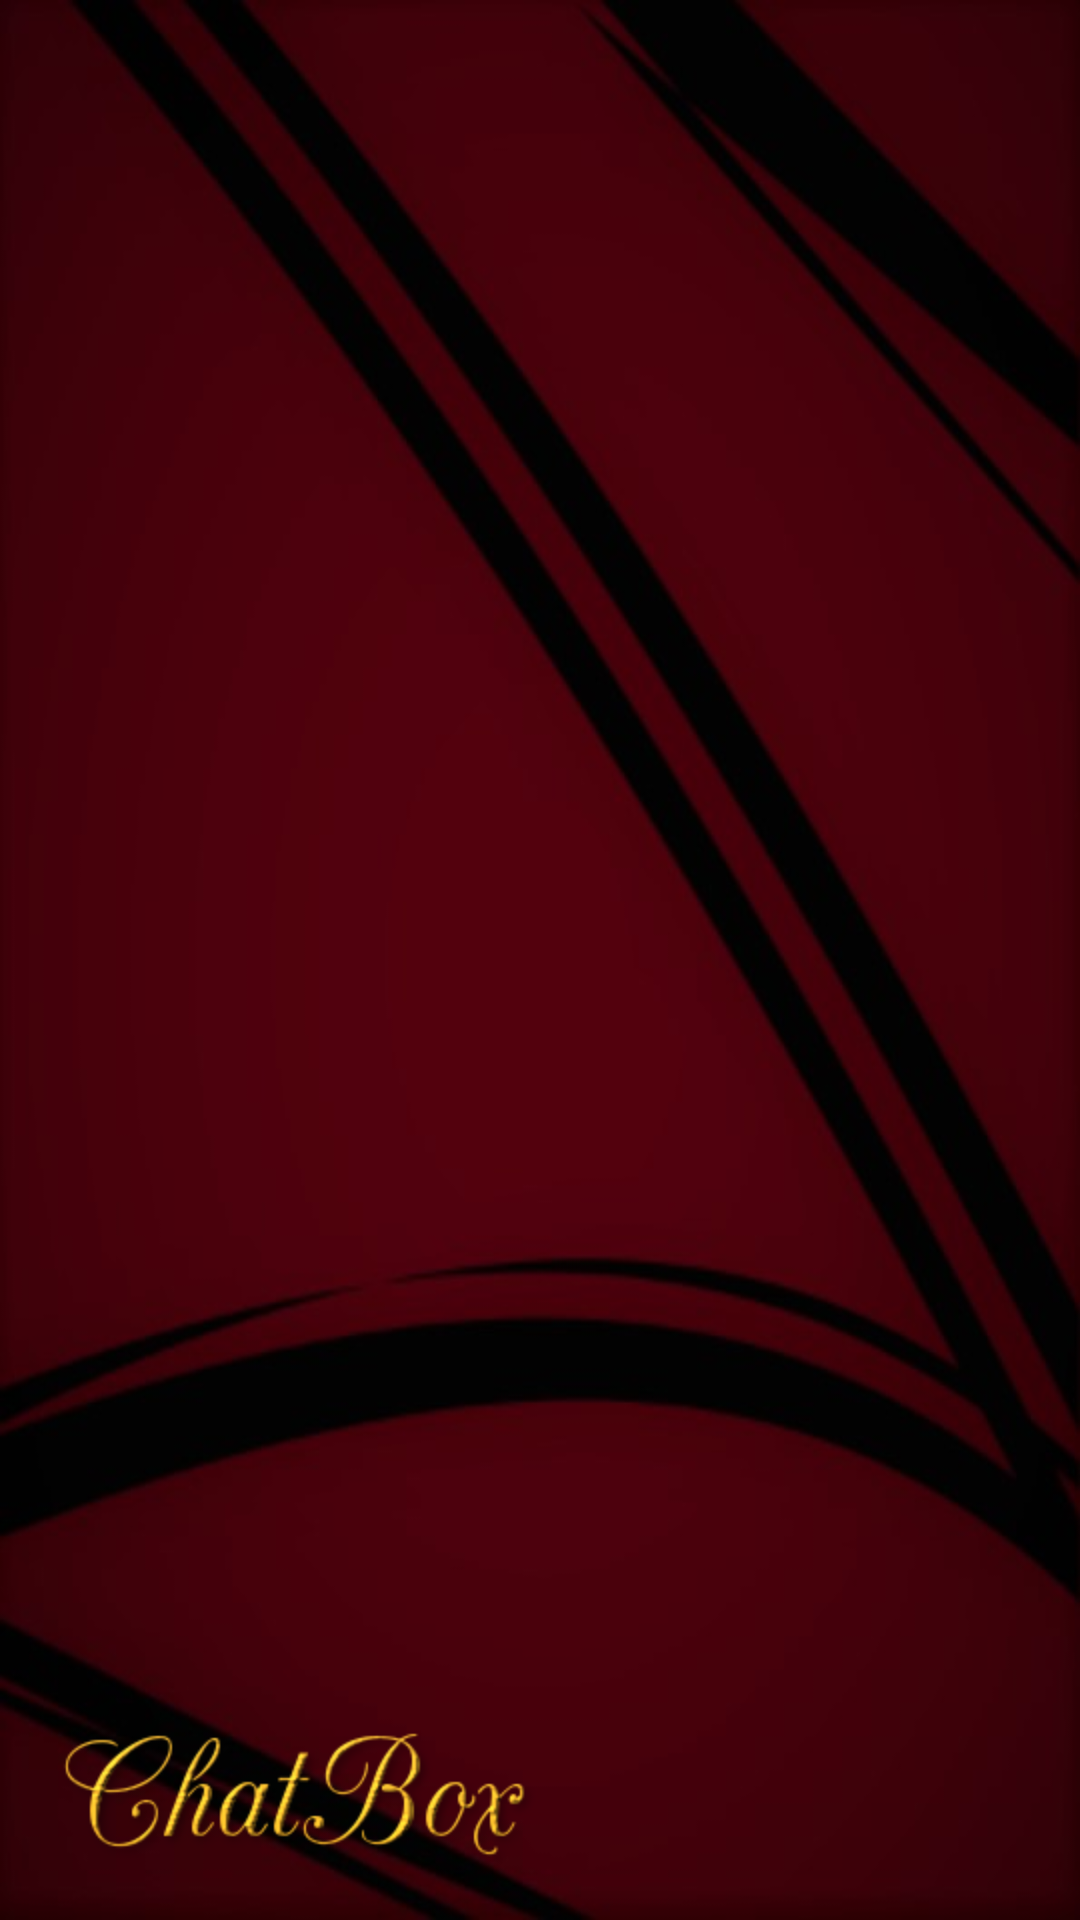

Here is an Android app screen rendered from its layout file. Give the layout XML and the strings, colors and styles it references.
<!-- AndroidManifest.xml: application theme AppTheme -->
<!-- res/layout/nav_header_main.xml -->
<?xml version="1.0" encoding="utf-8"?>
<RelativeLayout xmlns:android="http://schemas.android.com/apk/res/android"

    xmlns:app="http://schemas.android.com/apk/res-auto"

    android:layout_width="match_parent"

    android:layout_height="200dp"

    android:background="@drawable/res1"

    android:gravity="bottom"

    android:orientation="vertical"

    android:paddingBottom="@dimen/activity_vertical_margin"

    android:paddingLeft="@dimen/activity_horizontal_margin"

    android:paddingRight="@dimen/activity_horizontal_margin"

    android:paddingTop="@dimen/activity_vertical_margin"

    android:theme="@style/ThemeOverlay.AppCompat.Dark">
    <ImageView
        android:layout_width="wrap_content"
        android:layout_height="wrap_content"
        android:src="@drawable/ct"/>

</RelativeLayout>
<!-- resources referenced by this layout -->
<resources>
  <dimen name="activity_horizontal_margin">16dp</dimen>
  <dimen name="activity_vertical_margin">16dp</dimen>
  <!-- drawable ct: png bitmap (drawable-hdpi, 20115 bytes) -->
  <!-- drawable res1: jpg bitmap (drawable-hdpi, 50093 bytes) -->
  <style name="AppTheme" parent="Theme.AppCompat.DayNight.NoActionBar">
  
          <item name="colorPrimary">@color/colorPrimary</item>
          <item name="colorPrimaryDark">@color/colorPrimaryDark</item>
          <item name="colorAccent">@color/colorAccent</item>
  
          <item name="actionModeBackground">@color/colorPrimary</item>
          <item name="actionBarPopupTheme">@style/ThemeOverlay.AppCompat</item>
          <item name="android:windowNoTitle">true</item>
          <item name="windowActionModeOverlay">true</item>
      </style>
  <color name="colorPrimary">#222124</color>
  <color name="colorPrimaryDark">#222124</color>
  <color name="colorAccent">#ff5521</color>
</resources>
